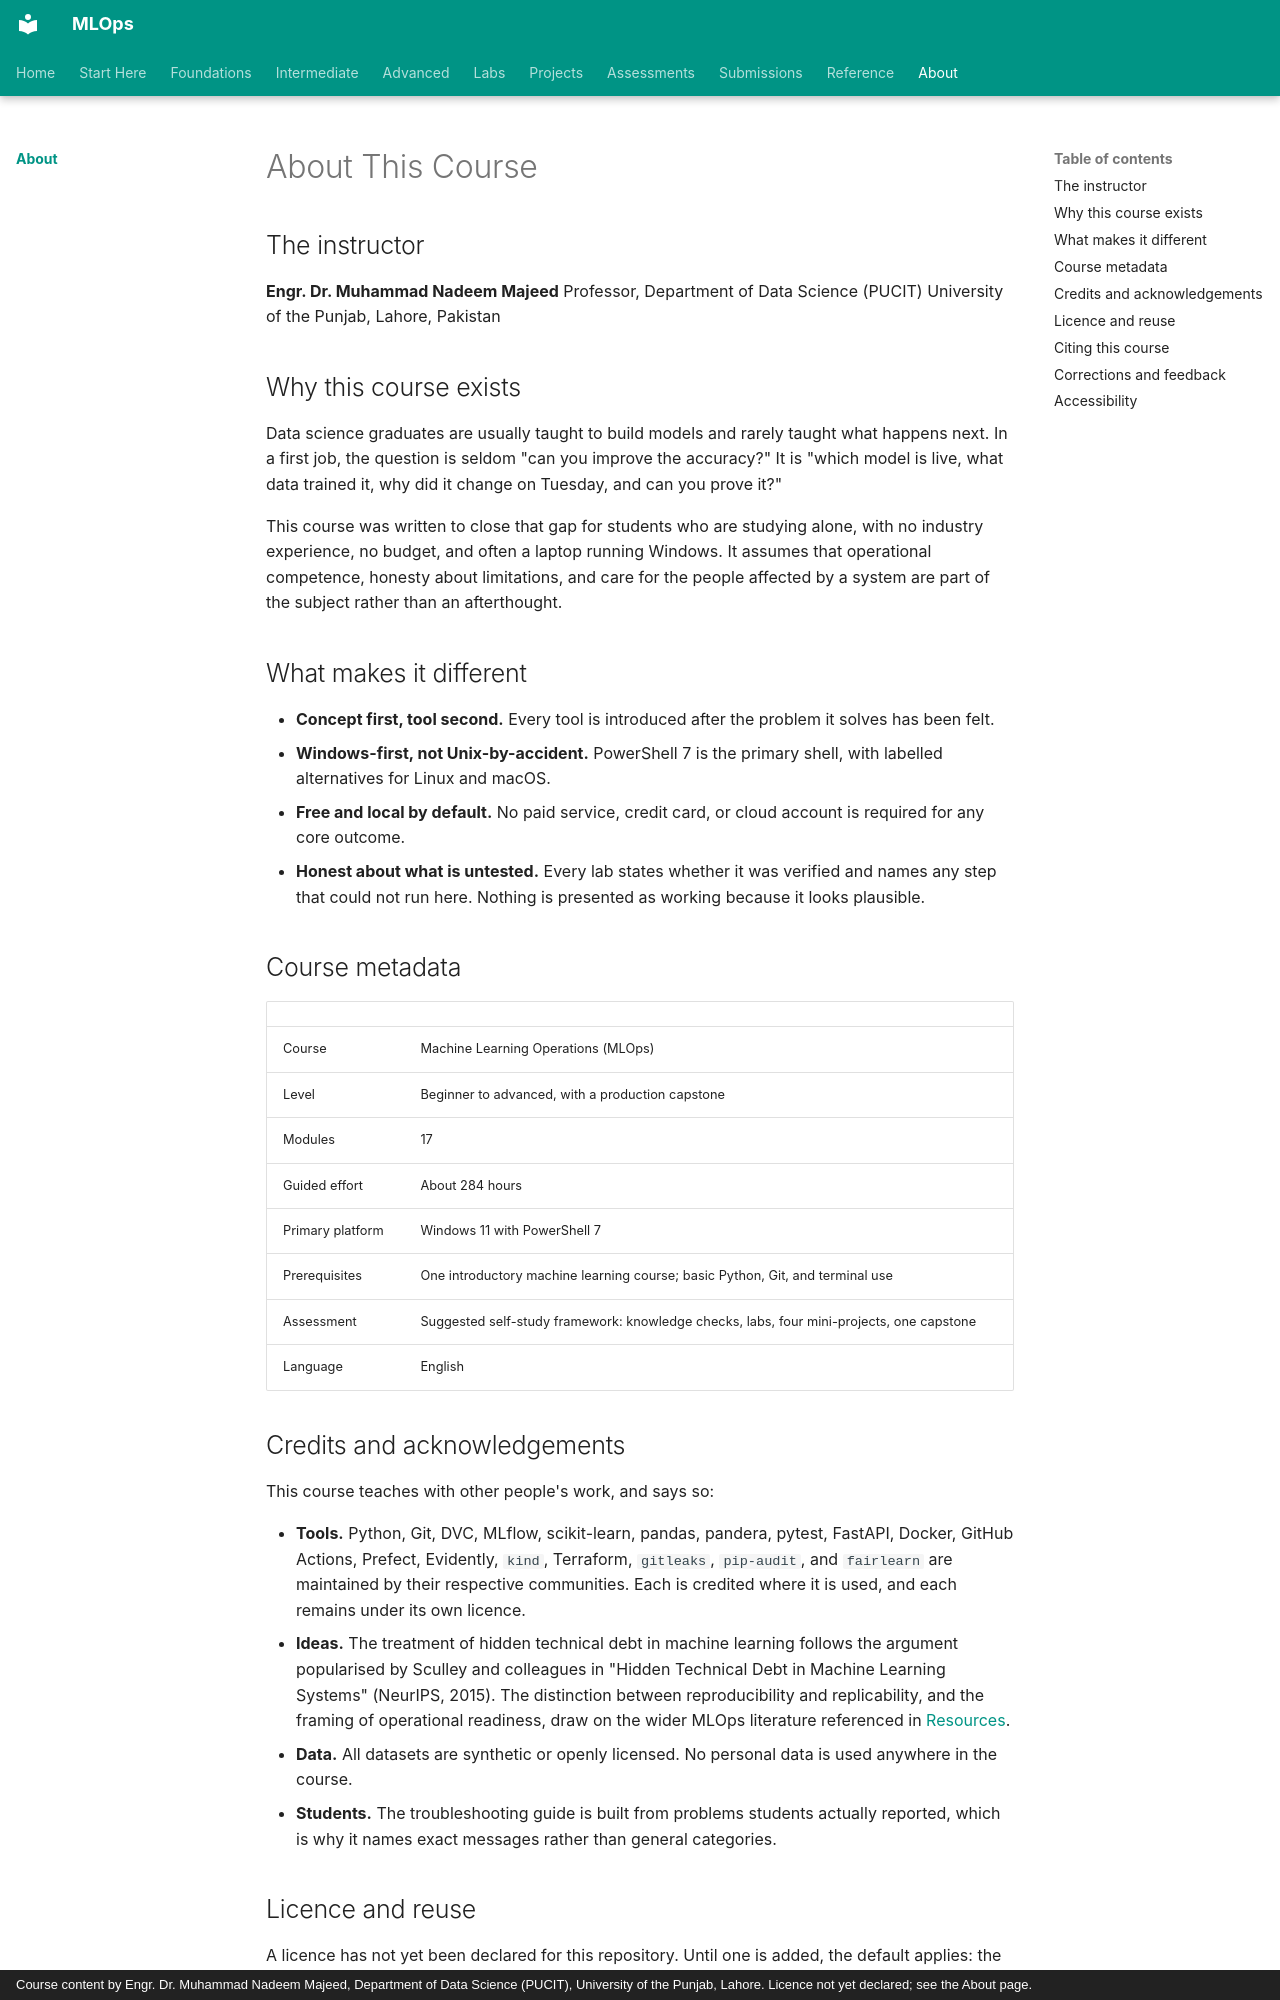

repository: nadeem-majeedch/MLOps · page: about/index.html · generator: mkdocs · copyright: Course content by Engr. Dr. Muhammad Nadeem Majeed, Department of Data Science (PUCIT), University of the Punjab, Lahore. Licence not yet declared; see the About page.

# About This Course

## The instructor

**Engr. Dr. Muhammad Nadeem Majeed**
Professor, Department of Data Science (PUCIT)
University of the Punjab, Lahore, Pakistan

## Why this course exists

Data science graduates are usually taught to build models and rarely taught what happens next. In a first job, the question is seldom "can you improve the accuracy?" It is "which model is live, what data trained it, why did it change on Tuesday, and can you prove it?"

This course was written to close that gap for students who are studying alone, with no industry experience, no budget, and often a laptop running Windows. It assumes that operational competence, honesty about limitations, and care for the people affected by a system are part of the subject rather than an afterthought.

## What makes it different

- **Concept first, tool second.** Every tool is introduced after the problem it solves has been felt.
- **Windows-first, not Unix-by-accident.** PowerShell 7 is the primary shell, with labelled alternatives for Linux and macOS.
- **Free and local by default.** No paid service, credit card, or cloud account is required for any core outcome.
- **Honest about what is untested.** Every lab states whether it was verified and names any step that could not run here. Nothing is presented as working because it looks plausible.

## Course metadata

| | |
|---|---|
| Course | Machine Learning Operations (MLOps) |
| Level | Beginner to advanced, with a production capstone |
| Modules | 17 |
| Guided effort | About 284 hours |
| Primary platform | Windows 11 with PowerShell 7 |
| Prerequisites | One introductory machine learning course; basic Python, Git, and terminal use |
| Assessment | Suggested self-study framework: knowledge checks, labs, four mini-projects, one capstone |
| Language | English |

## Credits and acknowledgements

This course teaches with other people's work, and says so:

- **Tools.** Python, Git, DVC, MLflow, scikit-learn, pandas, pandera, pytest, FastAPI, Docker, GitHub Actions, Prefect, Evidently, `kind`, Terraform, `gitleaks`, `pip-audit`, and `fairlearn` are maintained by their respective communities. Each is credited where it is used, and each remains under its own licence.
- **Ideas.** The treatment of hidden technical debt in machine learning follows the argument popularised by Sculley and colleagues in "Hidden Technical Debt in Machine Learning Systems" (NeurIPS, 2015). The distinction between reproducibility and replicability, and the framing of operational readiness, draw on the wider MLOps literature referenced in [Resources](../resources/index.md).
- **Data.** All datasets are synthetic or openly licensed. No personal data is used anywhere in the course.
- **Students.** The troubleshooting guide is built from problems students actually reported, which is why it names exact messages rather than general categories.
